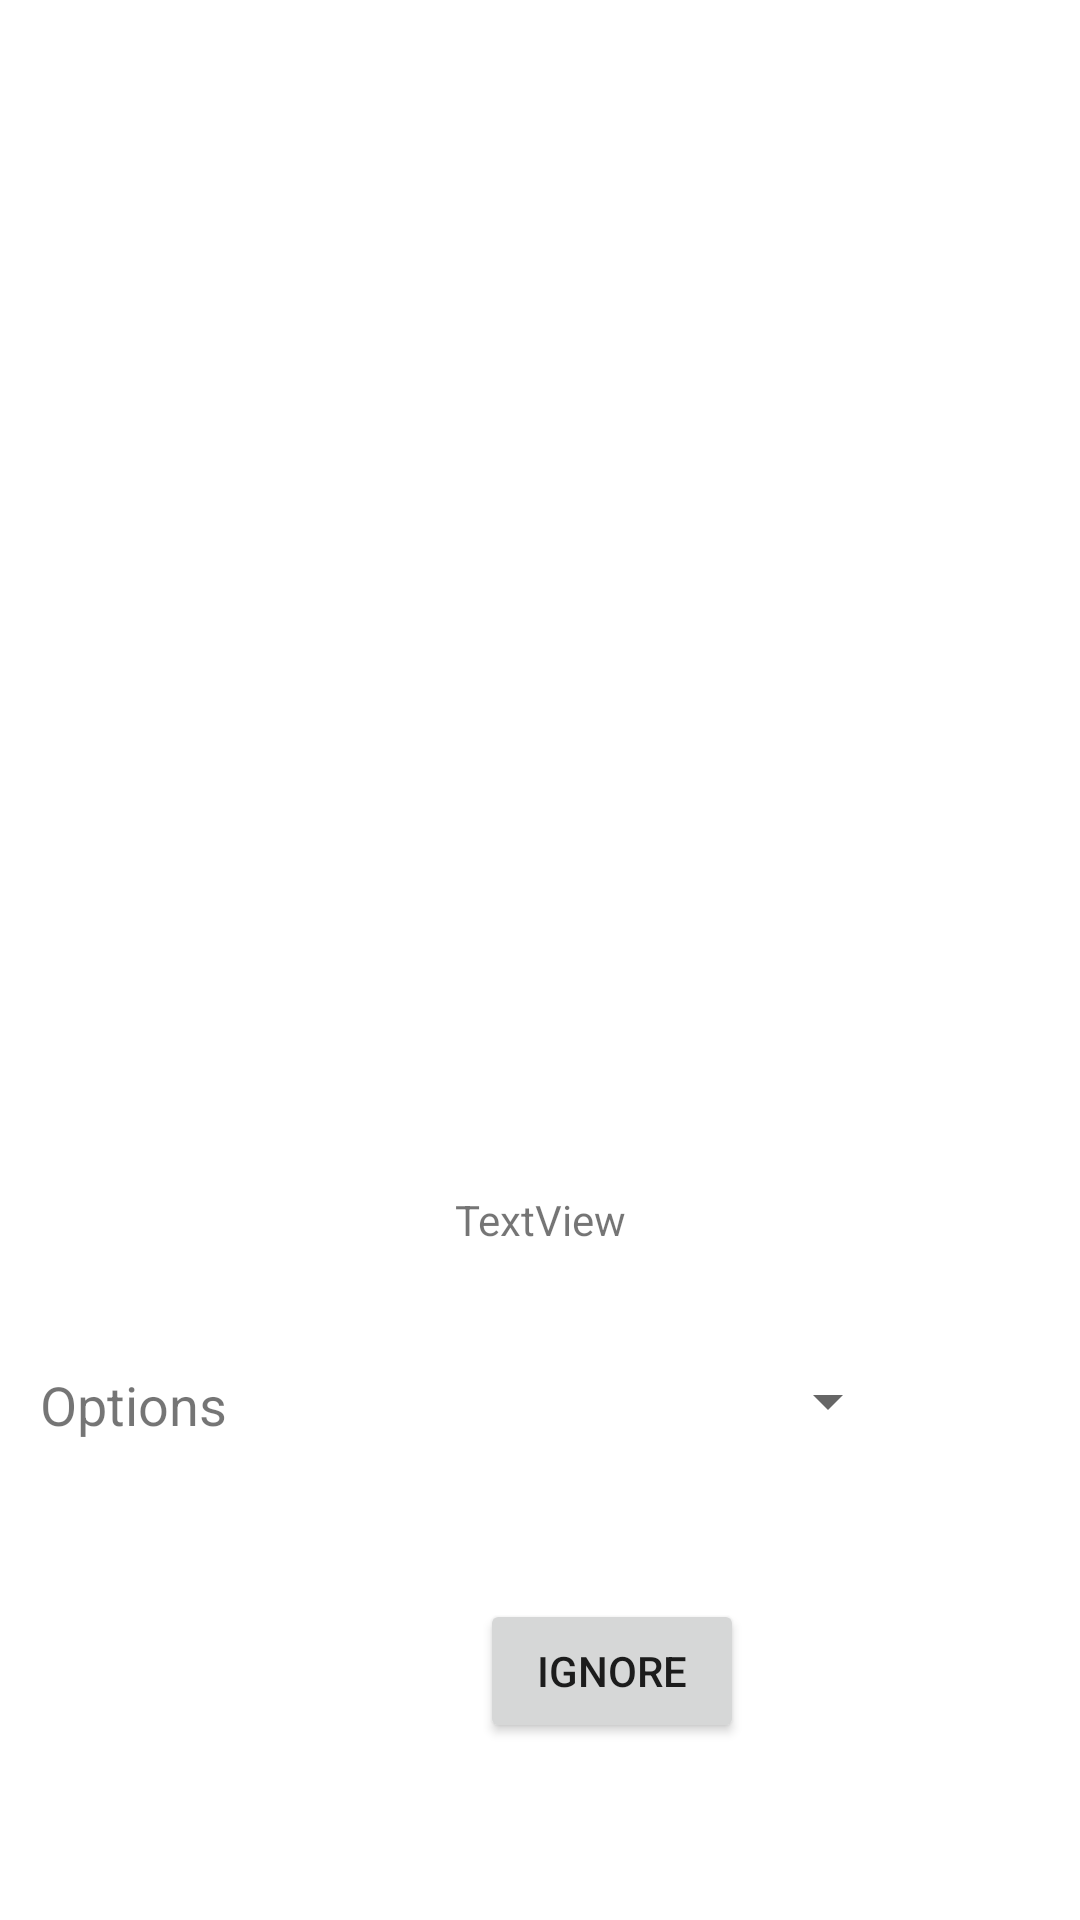

This screen was rendered from an Android layout file. Write that file and the resources it references.
<!-- AndroidManifest.xml: application theme Theme.TestingL -->
<!-- res/layout/activity_product_details.xml -->
<?xml version="1.0" encoding="utf-8"?>
<androidx.constraintlayout.widget.ConstraintLayout xmlns:android="http://schemas.android.com/apk/res/android"
    xmlns:app="http://schemas.android.com/apk/res-auto"
    xmlns:tools="http://schemas.android.com/tools"
    android:layout_width="match_parent"
    android:layout_height="match_parent"
    tools:context=".ProductDetailsActivity">

    <TextView
        android:id="@+id/bookTitleTextView"
        android:layout_width="wrap_content"
        android:layout_height="wrap_content"
        android:layout_marginBottom="224dp"
        android:text="@string/textview"
        app:layout_constraintBottom_toBottomOf="parent"
        app:layout_constraintEnd_toEndOf="parent"
        app:layout_constraintStart_toStartOf="parent" />

    <ImageView
        android:id="@+id/productImageView"
        android:layout_width="135dp"
        android:layout_height="187dp"
        android:layout_marginTop="76dp"
        android:contentDescription="@string/app_name"
        app:layout_constraintBottom_toTopOf="@+id/bookTitleTextView"
        app:layout_constraintEnd_toEndOf="parent"
        app:layout_constraintStart_toStartOf="parent"
        app:layout_constraintTop_toTopOf="parent"
        app:layout_constraintVertical_bias="0.186"
        tools:srcCompat="@drawable/book1"/>

    <Spinner
        android:id="@+id/spinner"
        android:layout_width="250dp"
        android:layout_height="28dp"
        android:layout_marginTop="36dp"
        android:layout_marginEnd="60dp"
        app:layout_constraintBottom_toBottomOf="parent"
        app:layout_constraintEnd_toEndOf="parent"
        app:layout_constraintHorizontal_bias="1.0"
        app:layout_constraintStart_toEndOf="@+id/textView2"
        app:layout_constraintTop_toBottomOf="@+id/bookTitleTextView"
        app:layout_constraintVertical_bias="0.006" />

    <TextView
        android:id="@+id/textView2"
        android:layout_width="wrap_content"
        android:layout_height="wrap_content"
        android:layout_marginTop="40dp"
        android:text="@string/options"
        android:textSize="18sp"
        app:layout_constraintEnd_toEndOf="parent"
        app:layout_constraintHorizontal_bias="0.045"
        app:layout_constraintStart_toStartOf="parent"
        app:layout_constraintTop_toBottomOf="@+id/bookTitleTextView" />

    <Button
        android:id="@+id/ignoreButton"
        android:layout_width="wrap_content"
        android:layout_height="wrap_content"
        android:layout_marginStart="160dp"
        android:layout_marginTop="52dp"
        android:text="@string/ignore"
        app:layout_constraintBottom_toBottomOf="parent"
        app:layout_constraintStart_toStartOf="parent"
        app:layout_constraintTop_toBottomOf="@+id/spinner"
        app:layout_constraintVertical_bias="0.0" />
</androidx.constraintlayout.widget.ConstraintLayout>
<!-- resources referenced by this layout -->
<resources>
  <string name="app_name">TestingL</string>
  <string name="ignore">Ignore</string>
  <string name="options">Options</string>
  <string name="textview">TextView</string>
  <style name="Theme.TestingL" parent="Theme.MaterialComponents.DayNight.DarkActionBar">
          
          <item name="colorPrimary">@color/purple_500</item>
          <item name="colorPrimaryVariant">@color/purple_700</item>
          <item name="colorOnPrimary">@color/white</item>
          
          <item name="colorSecondary">@color/teal_200</item>
          <item name="colorSecondaryVariant">@color/teal_700</item>
          <item name="colorOnSecondary">@color/black</item>
          
          <item name="android:statusBarColor" tools:targetApi="l">?attr/colorPrimaryVariant</item>
          
      </style>
  <!-- not gathered from this repository: default colours our renderer supplied (Android Studio template values) -->
  <color name="purple_500">#FF6200EE</color>
  <color name="purple_700">#FF3700B3</color>
  <color name="teal_200">#FF03DAC5</color>
  <color name="teal_700">#FF018786</color>
  <color name="black">#FF000000</color>
  <color name="white">#FFFFFFFF</color>
</resources>
